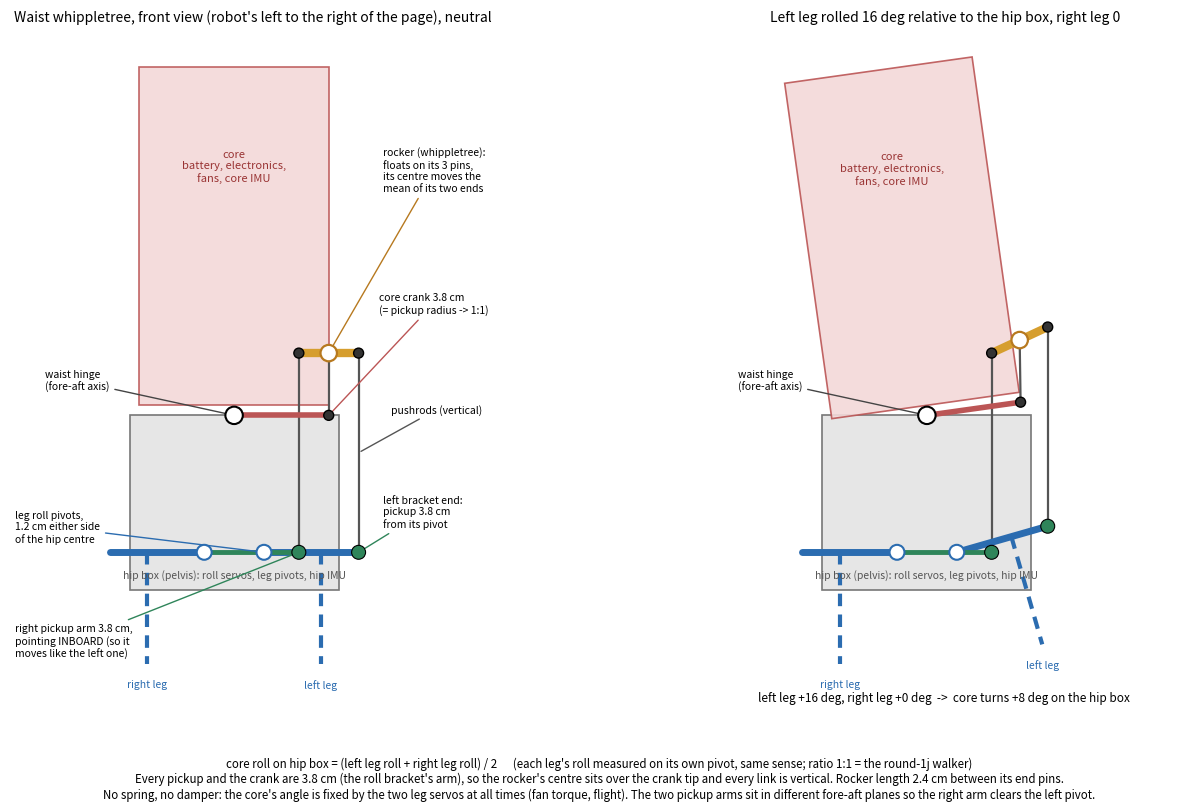

Reproduce this figure in Python. (Note: this script raises an exception after producing the figure.)
"""Front-view schematic of the waist whippletree: the core's roll on the hip box slaved 1:1 to the mean of the two
leg roll angles. Dimensions from the round-7 pantograph body (ROLL_PIVOT_Y 12 mm, roll bracket arm 38 mm)."""
import math
import matplotlib
matplotlib.use("Agg")
import matplotlib.pyplot as plt
from matplotlib.patches import Rectangle, Circle, FancyArrowPatch

PIV, ARM = 1.2, 3.8            # cm: each leg's roll pivot from the hip centre, the bracket arm
Z_BR = -2.0                    # bracket bar height (hip axis z = 0)
Z_BEAM = 6.0                   # rocker height
Z_CORE = 3.5                   # core hinge (top of the hip box)
C_ARM = 3.8                    # core crank

def draw(ax, thL, thR, title, show_dims):
    d = math.radians
    th_c = (thL + thR) / 2
    # hip box
    ax.add_patch(Rectangle((-4.2, -3.5), 8.4, 7.0, fc="#e6e6e6", ec="#777", lw=1.2, zorder=0))
    ax.text(0, -3.05, "hip box (pelvis): roll servos, leg pivots, hip IMU", ha="center", fontsize=7.5, color="#555")
    # core, rotated about its hinge by th_c
    c, s = math.cos(d(th_c)), math.sin(d(th_c))
    rot = lambda x, z: (x * c - (z - Z_CORE) * s, Z_CORE + x * s + (z - Z_CORE) * c)
    core = [rot(x, z) for x, z in ((-3.8, Z_CORE + 0.4), (3.8, Z_CORE + 0.4), (3.8, Z_CORE + 14.0), (-3.8, Z_CORE + 14.0))]
    ax.add_patch(plt.Polygon(core, closed=True, fc="#f3d9d9", ec="#b55", lw=1.2, alpha=0.9, zorder=1))
    cx, cz = rot(0, Z_CORE + 10.0)
    ax.text(cx, cz, "core\nbattery, electronics,\nfans, core IMU", ha="center", va="center", fontsize=8, color="#933")
    ax.add_patch(Circle((0, Z_CORE), 0.35, fc="white", ec="k", lw=1.5, zorder=5))
    ax.annotate("waist hinge\n(fore-aft axis)", (0, Z_CORE), (-7.6, Z_CORE + 1.0), fontsize=7.5, arrowprops=dict(arrowstyle="-", color="#444"))
    # core crank: 3.8 cm toward +y (left), rotates with the core
    tip_c = rot(C_ARM, Z_CORE)
    ax.plot([0, tip_c[0]], [Z_CORE, tip_c[1]], color="#b55", lw=4, solid_capstyle="round", zorder=4)
    # legs: left (+y, drawn on the left as seen from the front? we draw robot's left on the viewer's right)
    # convention here: x axis of the plot = robot +y (robot's left) to the RIGHT of the page
    def leg(pivot_y, th, pick_dir, label):
        cth, sth = math.cos(d(th)), math.sin(d(th))
        r = lambda dy, dz: (pivot_y + dy * cth - dz * sth, dy * sth + dz * cth)   # rotate about the pivot (z=0 at Z_BR shifted)
        # bracket bar from pivot outboard (sign of pivot_y) to the arm length, at Z_BR
        out = math.copysign(ARM, pivot_y)
        p0 = (pivot_y, Z_BR)
        b_end = (p0[0] + out * cth, Z_BR + out * sth)
        ax.plot([p0[0], b_end[0]], [p0[1], b_end[1]], color="#2b6cb0", lw=5, solid_capstyle="round", zorder=3)
        # leg stub down from the bracket
        lg = (p0[0] + (out * 0.6) * cth + 4.5 * sth, Z_BR + (out * 0.6) * sth - 4.5 * cth)
        ax.plot([p0[0] + out * 0.6 * cth, lg[0]], [Z_BR + out * 0.6 * sth, lg[1]], color="#2b6cb0", lw=3, ls=(0, (3, 2)), zorder=2)
        ax.text(lg[0], lg[1] - 0.6, label, ha="center", va="top", fontsize=7.5, color="#2b6cb0")
        ax.add_patch(Circle(p0, 0.3, fc="white", ec="#2b6cb0", lw=1.5, zorder=6))
        # pickup: on the bracket, ARM from the pivot, toward +y (robot's left) for both legs
        pick = (p0[0] + ARM * cth, Z_BR + ARM * sth)
        if pick_dir == "inboard":
            ax.plot([p0[0], pick[0]], [p0[1], pick[1]], color="#2f855a", lw=3.5, solid_capstyle="round", zorder=3)
        ax.add_patch(Circle(pick, 0.28, fc="#2f855a", ec="k", lw=0.8, zorder=7))
        return pick
    pL = leg(+PIV, thL, "outboard", "left leg")
    pR = leg(-PIV, thR, "inboard", "right leg")
    # rocker: ends straight above the pickups (pushrods vertical), centre over the crank tip
    eL, eR = (pL[0], Z_BEAM + (pL[1] - Z_BR)), (pR[0], Z_BEAM + (pR[1] - Z_BR))
    for p, e in ((pL, eL), (pR, eR)):
        ax.plot([p[0], e[0]], [p[1], e[1]], color="#555", lw=1.6, zorder=2)
    ax.plot([eL[0], eR[0]], [eL[1], eR[1]], color="#d69e2e", lw=6, solid_capstyle="round", zorder=4)
    mid = ((eL[0] + eR[0]) / 2, (eL[1] + eR[1]) / 2)
    ax.add_patch(Circle(mid, 0.33, fc="white", ec="#b7791f", lw=1.6, zorder=8))
    # centre link from the rocker's middle down to the core crank tip
    ax.plot([mid[0], tip_c[0]], [mid[1], tip_c[1]], color="#555", lw=1.6, zorder=2)
    for q in (eL, eR, tip_c):
        ax.add_patch(Circle(q, 0.2, fc="#333", ec="k", zorder=8))
    ax.set_title(title, fontsize=10)
    ax.set_xlim(-9, 10.5); ax.set_ylim(-9, 19); ax.set_aspect("equal"); ax.axis("off")
    if show_dims:
        ax.annotate("rocker (whippletree):\nfloats on its 3 pins,\nits centre moves the\nmean of its two ends", mid, (6.0, 12.5), fontsize=7.5,
                    arrowprops=dict(arrowstyle="-", color="#b7791f"))
        ax.annotate("pushrods (vertical)", ((pL[0] + eL[0]) / 2, (pL[1] + eL[1]) / 2), (6.3, 3.6), fontsize=7.5, arrowprops=dict(arrowstyle="-", color="#555"))
        ax.annotate("left bracket end:\npickup 3.8 cm\nfrom its pivot", pL, (6.0, -1.0), fontsize=7.5, arrowprops=dict(arrowstyle="-", color="#2f855a"))
        ax.annotate("right pickup arm 3.8 cm,\npointing INBOARD (so it\nmoves like the left one)", pR, (-8.8, -6.2), fontsize=7.5,
                    arrowprops=dict(arrowstyle="-", color="#2f855a"))
        ax.annotate("core crank 3.8 cm\n(= pickup radius -> 1:1)", tip_c, (5.8, 7.6), fontsize=7.5, arrowprops=dict(arrowstyle="-", color="#b55"))
        ax.annotate("leg roll pivots,\n1.2 cm either side\nof the hip centre", (PIV, Z_BR), (-8.8, -1.6), fontsize=7.5, arrowprops=dict(arrowstyle="-", color="#2b6cb0"))
    else:
        ax.text(0.7, -8.0, f"left leg {thL:+.0f} deg, right leg {thR:+.0f} deg  ->  core turns {th_c:+.0f} deg on the hip box", ha="center", fontsize=8.5)

fig, axs = plt.subplots(1, 2, figsize=(14, 8.4))
draw(axs[0], 0, 0, "Waist whippletree, front view (robot's left to the right of the page), neutral", True)
draw(axs[1], 16, 0, "Left leg rolled 16 deg relative to the hip box, right leg 0", False)
fig.text(0.5, 0.035, "core roll on hip box = (left leg roll + right leg roll) / 2      (each leg's roll measured on its own pivot, same sense; ratio 1:1 = the round-1j walker)\n"
         "Every pickup and the crank are 3.8 cm (the roll bracket's arm), so the rocker's centre sits over the crank tip and every link is vertical. Rocker length 2.4 cm "
         "between its end pins.\nNo spring, no damper: the core's angle is fixed by the two leg servos at all times (fan torque, flight). The two pickup arms sit in different fore-aft planes "
         "so the right arm clears the left pivot.", ha="center", fontsize=8.3)
fig.subplots_adjust(left=0.01, right=0.99, top=0.95, bottom=0.12, wspace=0.02)
out = str(__import__("pathlib").Path(__file__).resolve().parents[1] / "docs" / "waist_whippletree.png")
fig.savefig(out, dpi=130)
print("wrote", out)
